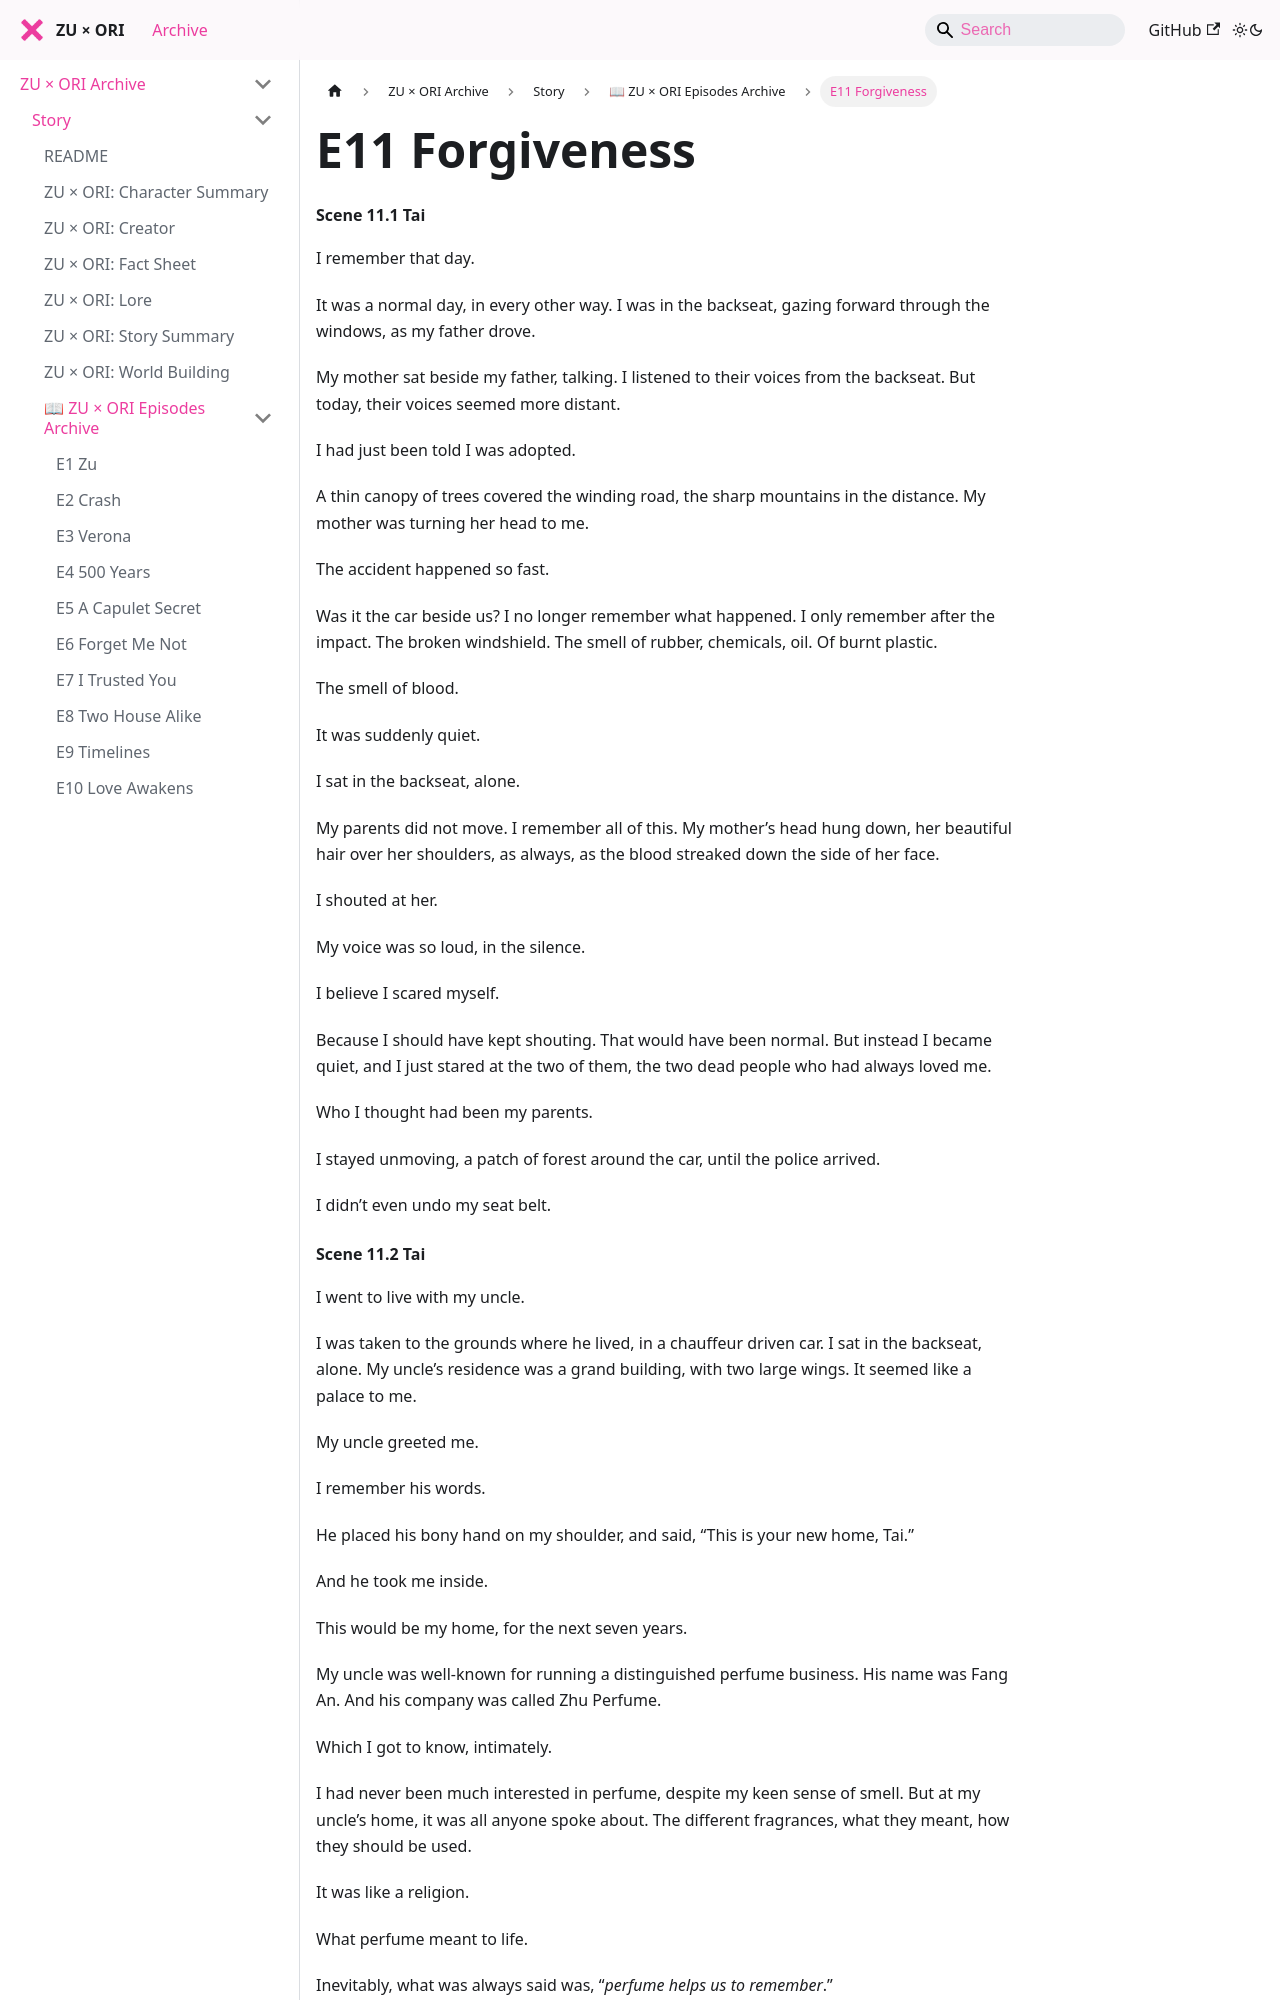

repository: zuxori/zuxori.github.io · page: docs/story/episodes/E11 FORGIVENESS/index.html · generator: docusaurus

# E11 Forgiveness
#### Scene 11.1 Tai

I remember that day.  

It was a normal day, in every other way. I was in the backseat, gazing forward through the windows, as my father drove.  

My mother sat beside my father, talking. I listened to their voices from the backseat. But today, their voices seemed more distant.  

I had just been told I was adopted.  

A thin canopy of trees covered the winding road, the sharp mountains in the distance. My mother was turning her head to me.  

The accident happened so fast.  

Was it the car beside us? I no longer remember what happened. I only remember after the impact. The broken windshield. The smell of rubber, chemicals, oil. Of burnt plastic.  

The smell of blood.  

It was suddenly quiet.  

I sat in the backseat, alone.  

My parents did not move. I remember all of this. My mother’s head hung down, her beautiful hair over her shoulders, as always, as the blood streaked down the side of her face.  

I shouted at her.  

My voice was so loud, in the silence.  

I believe I scared myself.  

Because I should have kept shouting. That would have been normal. But instead I became quiet, and I just stared at the two of them, the two dead people who had always loved me.  

Who I thought had been my parents.  

I stayed unmoving, a patch of forest around the car, until the police arrived.  

I didn’t even undo my seat belt.
